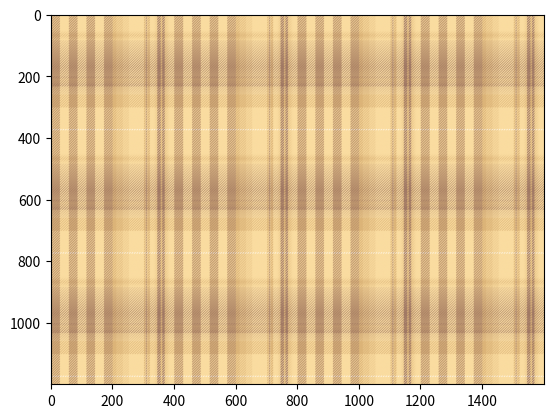

This chart was generated by the following Python code:
import numpy as np
import matplotlib.pyplot as plt


def rand_color(optionalColors):
    return optionalColors[np.random.randint(0,len(optionalColors))]
def color_normalization(basicColor0,optionalColors0,threadColor0):
    return [tuple([i/255 for i in basicColor0]),
            [(i[0]/255,i[1]/255,i[2]/255) for i in optionalColors0],
            tuple([i/255 for i in threadColor0])]
def generator_colors(basicColor,deltaColor):
    (r,g,b)=basicColor
    (dr,dg,db)=deltaColor
    return color_normalization(basicColor,[(r-1*dr,g-1*dg,b-1*db),(r-2*dr,g-2*dg,b-2*db),(r-3*dr,g-3*dg,b-3*db)],(r+2*dr,g+2*dg,b+2*db))
def get_intervals(points):
    points.sort()
    intervals=[(int(points[i]),int(points[i+1])) for i in range(len(points)-1)]
    return intervals
def get_colors(colorMode,n,color1,color2):
    if colorMode=='gradient':
        x=(n-1)/2
        return [(color1[0]*abs(i-x)/(x)+color2[0]*(1-abs(i-x)/x),
                 color1[1]*abs(i-x)/(x)+color2[1]*(1-abs(i-x)/x),
                 color1[2]*abs(i-x)/(x)+color2[2]*(1-abs(i-x)/x)) for i in range(n)]
    if colorMode=='alternant':
        return [color1 if not i%2 else color2 for i in range(n)]
def pattern_stripe_uniform(dataRange,n,color1,color2):
    points=np.linspace(dataRange[0],dataRange[-1],2*n,endpoint=True)
    intervals=get_intervals(points)
    colors=get_colors('alternant',len(intervals),color1,color2)
    return list(zip(intervals,colors))
def pattern_stripe_nonuniform(dataRange,flatSize,offset,n,colorMode,color1,color2):
    lenght=dataRange[-1]-dataRange[0]
    points=list(np.linspace(dataRange[0],dataRange[0]+lenght*(1-flatSize)*(1/(1+offset)),n+1,endpoint=True))+\
           list(np.linspace(dataRange[-1]-lenght*(1-flatSize)*(offset/(1+offset)),dataRange[-1],n+1,endpoint=True))
    intervals=get_intervals(points)
    colors=get_colors(colorMode,len(intervals),color1,color2)
    return list(zip(intervals,colors))
def pattern_smooth(dataRange,flatSize,color1,color2):
    lenght=dataRange[-1]-dataRange[0]
    points=list(range(int(dataRange[0]),int(dataRange[0]+lenght*(1-flatSize)/2)))+\
           [int(dataRange[0]+lenght*(1-flatSize)/2),int(dataRange[-1]-lenght*(1-flatSize)/2)]+\
           list(range(int(dataRange[-1]-lenght*(1-flatSize)/2+1),int(dataRange[-1]+1)))
    intervals=get_intervals(points)
    colors=get_colors('gradient',len(intervals),color1,color2)
    return list(zip(intervals,colors))
def add_wide(n=3):
    flag=True
    unit=1/n
    while flag:
        flag=False
        pos0=np.sort(np.random.choice(range(1,size-1),2*n,False))
        for i in range(n):
            if not 0.2*unit<(pos0[2*i+1]-pos0[2*i])/size<2.5*unit: flag=True
        for i in range(1,n):
            if not 0.05*unit<(pos0[2*i]-pos0[2*i-1])/size<0.3*unit: flag=True
        if not pos0[0]/size<0.3*unit: flag=True
        if not (size-pos0[-1])/size<0.3*unit: flag=True
        pos1=[(pos0[2*i],pos0[2*i+1]) for i in range(n)]
    return pos1
def add_narrow(pos1):
    pos2=[]
    for i in pos1:
        (lower,upper)=i
        flag=True
        while flag:
            flag=False
            pos0=np.sort(np.random.choice(range(lower+1,upper-1),2,False))
            if not 0.1<(pos0[1]-pos0[0])/(upper-lower)<0.6: flag=True
        pos2.append((pos0[0],pos0[1]))
    return pos2
def add_thread(pos1):
    pos0=[]
    pos3=[]
    for i in pos1:
        if not np.random.randint(2): pos0.append(i[np.random.randint(2)])
    for i in pos0:
        r=np.random.randint(1,3)
        pos3.append((i-size/200*(2*r-1),i+size/200*(2*r-1)))
    return pos3


# (basicColor,optionalColors,threadColor)=generator_colors((100,90,120),(30,30,25))
basicColor0=(250,220,160)
threadColor0=(255,255,255)
optionalColors0=[(220,180,120),(190,150,110),(160,120,100)]
(basicColor,optionalColors,threadColor)=color_normalization(basicColor0,optionalColors0,threadColor0)

size=400
gap=4
colorModes=['alternant','gradient']
xy_same=False


layer_X=np.zeros((size,size))
layer_Y=np.zeros((size,size))
for i in range(size):
    for j in range(size):
        if (i+j)%(2*gap)>gap: layer_X[i,j]=1
        else: layer_Y[i,j]=1
pattern_X=np.ones((size,size,3))
pattern_Y=np.ones((size,size,3))
pattern=np.zeros((size,size,3))
for rgb in range(3):
    pattern_X[:,:,rgb]=np.ones((size,size))*basicColor[rgb]
    pattern_Y[:,:,rgb]=np.ones((size,size))*basicColor[rgb]
style_X=[]
style_Y=[]
background_X=add_wide(2)
background_Y=add_wide(2)
wide_X=add_wide(3)
wide_Y=add_wide(3)
narrow_X=add_narrow(wide_X)
narrow_Y=add_narrow(wide_Y)
thread_X=add_thread(wide_X)
thread_Y=add_thread(wide_Y)

''' ---------- custom ---------- '''
if np.random.randint(2): style_X+=pattern_smooth(background_X[0],0,basicColor,rand_color(optionalColors))
if np.random.randint(2): style_X+=pattern_smooth(background_X[1],0,basicColor,rand_color(optionalColors))
if np.random.randint(2): style_X+=pattern_smooth(wide_X[0],np.random.randint(0,40)/100,basicColor,rand_color(optionalColors))
if np.random.randint(2): style_X+=pattern_stripe_nonuniform(wide_X[1],np.random.randint(40,80)/100,np.random.randint(25,400)/100,np.random.randint(1,4),colorModes[np.random.randint(2)],basicColor,rand_color(optionalColors))
if np.random.randint(2): style_X+=pattern_stripe_nonuniform(wide_X[2],np.random.randint(40,80)/100,np.random.randint(25,400)/100,np.random.randint(1,4),colorModes[np.random.randint(2)],basicColor,rand_color(optionalColors))
if np.random.randint(2): style_X+=pattern_smooth(narrow_X.pop(np.random.randint(len(narrow_X))),np.random.randint(0,50)/100,basicColor,rand_color(optionalColors))
if np.random.randint(2): style_X+=pattern_stripe_nonuniform(narrow_X.pop(np.random.randint(len(narrow_X))),np.random.randint(0,40)/100,np.random.randint(25,400)/100,np.random.randint(1,4),colorModes[np.random.randint(2)],rand_color(optionalColors),rand_color(optionalColors))
if np.random.randint(2): style_X+=pattern_stripe_nonuniform(narrow_X.pop(np.random.randint(len(narrow_X))),np.random.randint(0,40)/100,np.random.randint(25,400)/100,np.random.randint(1,4),colorModes[np.random.randint(2)],rand_color(optionalColors),rand_color(optionalColors))
for thread in thread_X:
    if np.random.randint(2): style_X+=pattern_stripe_uniform(thread,int(((thread[1]-thread[0])/(size/100)+1)/2),threadColor,basicColor)

if np.random.randint(3): style_Y+=pattern_smooth(background_Y[0],0,basicColor,rand_color(optionalColors))
if np.random.randint(3): style_Y+=pattern_smooth(background_Y[1],0,basicColor,rand_color(optionalColors))
if np.random.randint(3): style_Y+=pattern_smooth(wide_Y[0],np.random.randint(0,40)/100,basicColor,rand_color(optionalColors))
if np.random.randint(3): style_Y+=pattern_stripe_nonuniform(wide_Y[1],np.random.randint(40,80)/100,np.random.randint(25,400)/100,np.random.randint(1,4),colorModes[np.random.randint(2)],basicColor,rand_color(optionalColors))
if np.random.randint(3): style_Y+=pattern_stripe_nonuniform(wide_Y[2],np.random.randint(40,80)/100,np.random.randint(25,400)/100,np.random.randint(1,4),colorModes[np.random.randint(2)],basicColor,rand_color(optionalColors))
if np.random.randint(3): style_Y+=pattern_smooth(narrow_Y.pop(np.random.randint(len(narrow_Y))),np.random.randint(0,50)/100,basicColor,rand_color(optionalColors))
if np.random.randint(3): style_Y+=pattern_stripe_nonuniform(narrow_Y.pop(np.random.randint(len(narrow_Y))),np.random.randint(0,40)/100,np.random.randint(25,400)/100,np.random.randint(1,4),colorModes[np.random.randint(2)],rand_color(optionalColors),rand_color(optionalColors))
if np.random.randint(3): style_Y+=pattern_stripe_nonuniform(narrow_Y.pop(np.random.randint(len(narrow_Y))),np.random.randint(0,40)/100,np.random.randint(25,400)/100,np.random.randint(1,4),colorModes[np.random.randint(2)],rand_color(optionalColors),rand_color(optionalColors))
for thread in thread_Y:
    if np.random.randint(3): style_Y+=pattern_stripe_uniform(thread,int(((thread[1]-thread[0])/(size/100)+1)/2),threadColor,basicColor)
if not np.random.randint(6): style_Y+=pattern_stripe_uniform([(0,size/2),(size/2,size)][np.random.randint(2)],4,rand_color(optionalColors),basicColor)
''' ---------- custom ---------- '''

if xy_same:
    for i in style_X:
        (pos,color)=i
        for rgb in range(3):
            pattern_X[pos[0]:pos[1],:,rgb]=np.ones((size,size))[pos[0]:pos[1],:]*color[rgb]
    pattern_Y=pattern_X.copy()
else:
    for i in style_X:
        (pos,color)=i
        for rgb in range(3):
            pattern_X[pos[0]:pos[1],:,rgb]=np.ones((size,size))[pos[0]:pos[1],:]*color[rgb]
    for i in style_Y:
        (pos,color)=i
        for rgb in range(3):
            pattern_Y[pos[0]:pos[1],:,rgb]=np.ones((size,size))[pos[0]:pos[1],:]*color[rgb]
for rgb in range(3):
    pattern_X[:,:,rgb]=pattern_X[:,:,rgb]*layer_X
    pattern_Y[:,:,rgb]=np.rot90(pattern_Y[:,:,rgb],3)*layer_Y
    pattern[:,:,rgb]=pattern_X[:,:,rgb]+pattern_Y[:,:,rgb]
img=np.tile(pattern,(3,4,1))
plt.imshow(img)
plt.show()